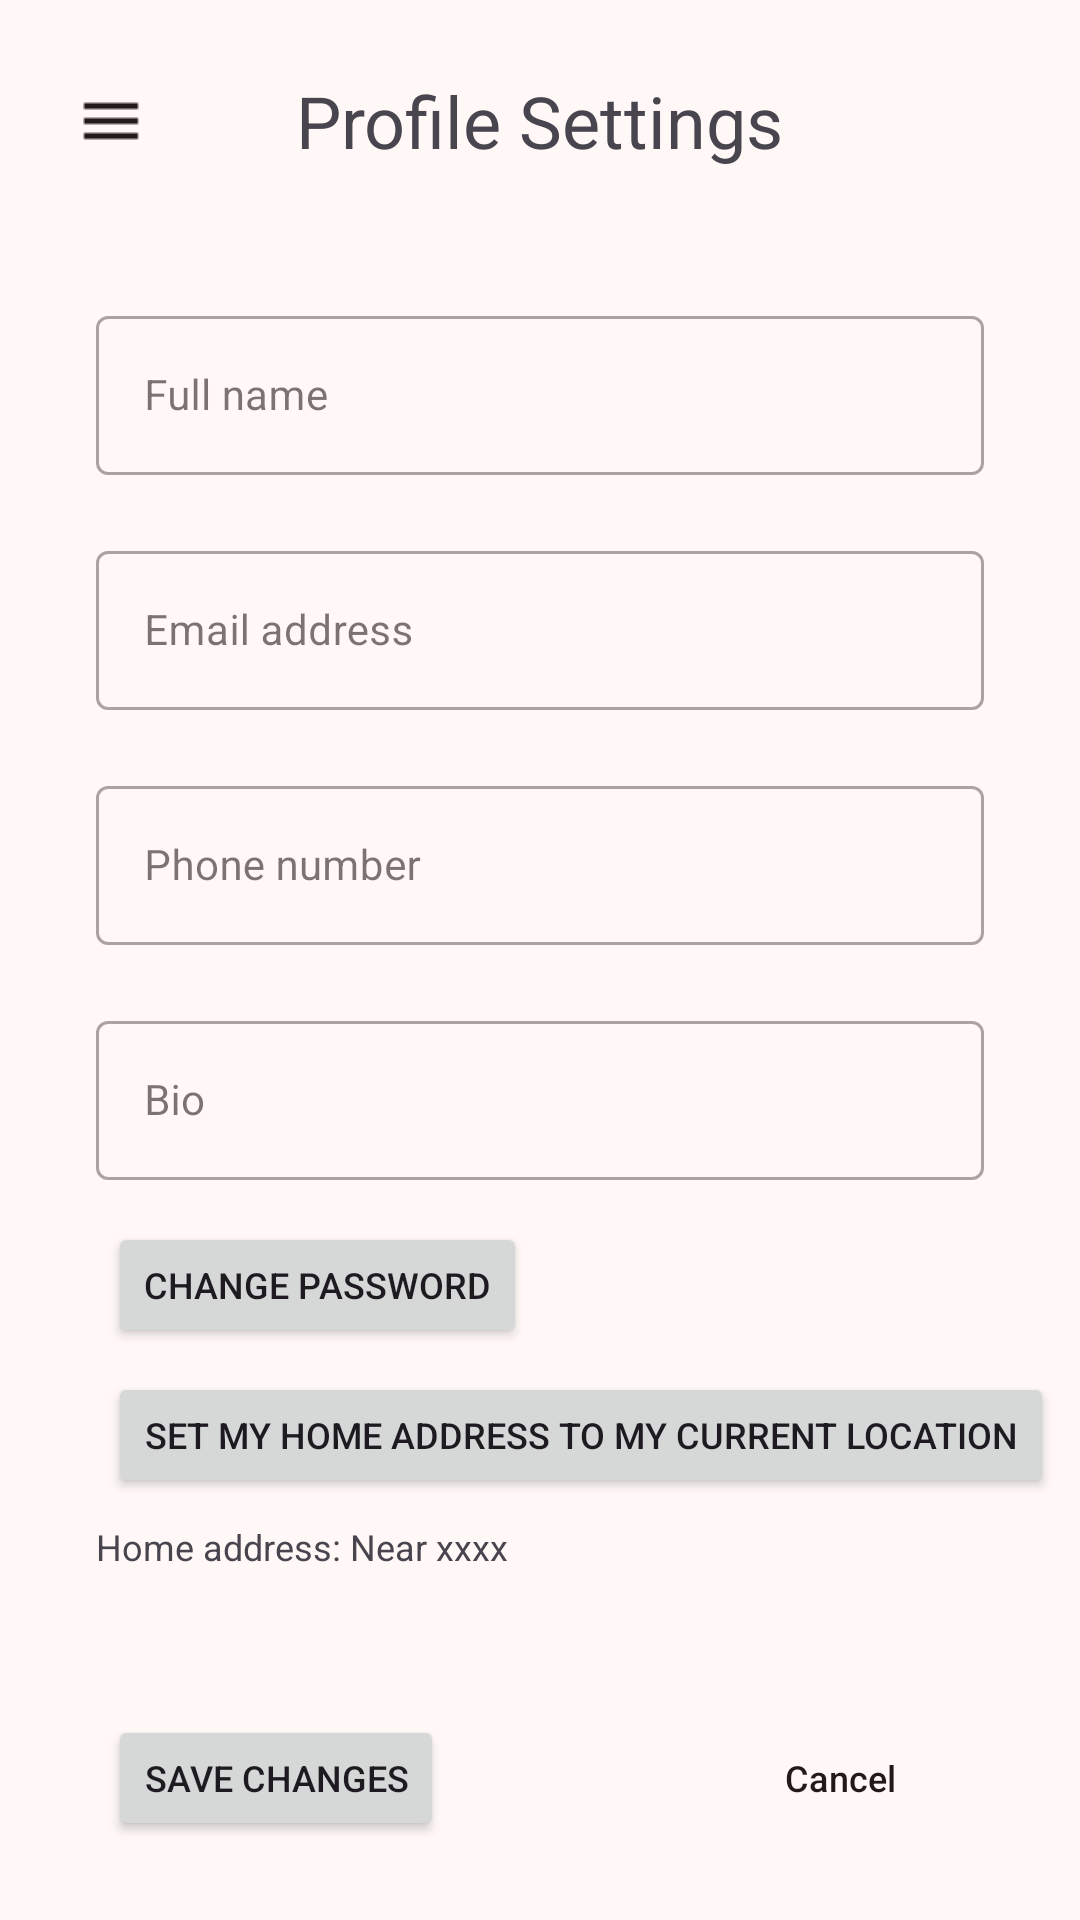

Produce the Android XML layout that renders to this screen, including the resource entries it uses.
<!-- AndroidManifest.xml: application theme Theme.LendAHand -->
<!-- res/layout/activity_profile_settings.xml -->
<?xml version="1.0" encoding="utf-8"?>
<ScrollView
    xmlns:android="http://schemas.android.com/apk/res/android"
    xmlns:app="http://schemas.android.com/apk/res-auto"
    xmlns:tools="http://schemas.android.com/tools"
    android:layout_width="match_parent"
    android:layout_height="match_parent"
    android:orientation="vertical"
    android:fillViewport="true"
    android:fitsSystemWindows="true">
<androidx.constraintlayout.widget.ConstraintLayout
    android:id="@+id/main"
    android:layout_width="match_parent"
    android:layout_height="wrap_content"
    tools:context=".screens.ProfileSettings"
    android:fitsSystemWindows="true">

    <TextView
        android:id="@+id/viewProfileHeader"
        android:layout_width="wrap_content"
        android:layout_height="wrap_content"
        android:layout_marginTop="24dp"
        android:text="@string/profile_settings"
        android:textSize="24sp"
        app:layout_constraintEnd_toEndOf="parent"
        app:layout_constraintStart_toStartOf="parent"
        app:layout_constraintTop_toTopOf="parent" />

    <ImageButton
        android:id="@+id/imageButton"
        android:layout_width="50dp"
        android:layout_height="44dp"
        android:layout_marginStart="12dp"
        style="@style/icon"
        android:onClick="menuBtnClick"
        android:src="@drawable/menu_icon"
        app:layout_constraintBottom_toBottomOf="@+id/viewProfileHeader"
        app:layout_constraintStart_toStartOf="parent"
        app:layout_constraintTop_toTopOf="@+id/viewProfileHeader" />

    <ImageButton
        android:id="@+id/imageButton2"
        android:scaleType="fitCenter"
        android:layout_width="36dp"
        android:layout_height="36dp"
        android:layout_marginEnd="20dp"
        style="@style/icon"
        android:onClick="viewProfileOnClick"
        app:layout_constraintBottom_toBottomOf="@+id/viewProfileHeader"
        app:layout_constraintEnd_toEndOf="parent"
        app:layout_constraintTop_toTopOf="@+id/viewProfileHeader"
        tools:src="@drawable/defaultprofilepicture" />

    <com.google.android.material.textfield.TextInputLayout
        android:id="@+id/outlineFullNameEntry"
        style="@style/Widget.MaterialComponents.TextInputLayout.OutlinedBox"
        android:layout_width="match_parent"
        android:layout_height="wrap_content"
        android:layout_marginStart="32dp"
        android:layout_marginTop="100dp"
        android:layout_marginEnd="32dp"
        android:hint="@string/full_name"
        app:layout_constraintEnd_toEndOf="parent"
        app:layout_constraintStart_toStartOf="parent"
        app:layout_constraintTop_toTopOf="parent">

        
        <com.google.android.material.textfield.TextInputEditText
            android:id="@+id/fullNameEntry"
            android:layout_width="match_parent"
            android:layout_height="wrap_content"
            android:textSize="14sp" />

    </com.google.android.material.textfield.TextInputLayout>

    <com.google.android.material.textfield.TextInputLayout
        android:id="@+id/outlineEmailEntry"
        android:layout_width="match_parent"
        android:layout_height="wrap_content"
        style="@style/Widget.MaterialComponents.TextInputLayout.OutlinedBox"
        android:layout_marginEnd="32dp"
        android:layout_marginStart="32dp"
        android:hint="@string/email_address"
        android:layout_marginTop="20dp"
        app:layout_constraintEnd_toEndOf="parent"
        app:layout_constraintStart_toStartOf="parent"
        app:layout_constraintTop_toBottomOf="@+id/outlineFullNameEntry">

        
        <com.google.android.material.textfield.TextInputEditText
            android:id="@+id/emailEntry"
            android:layout_width="match_parent"
            android:layout_height="wrap_content"
            android:inputType="text|textEmailAddress"
            android:textSize="14sp" />

    </com.google.android.material.textfield.TextInputLayout>

    <com.google.android.material.textfield.TextInputLayout
        android:id="@+id/outlinePhoneEntry"
        android:layout_width="match_parent"
        android:layout_height="wrap_content"
        style="@style/Widget.MaterialComponents.TextInputLayout.OutlinedBox"
        android:layout_marginEnd="32dp"
        android:layout_marginStart="32dp"
        android:hint="@string/phone_number"
        android:layout_marginTop="20dp"
        app:layout_constraintEnd_toEndOf="parent"
        app:layout_constraintStart_toStartOf="parent"
        app:layout_constraintTop_toBottomOf="@+id/outlineEmailEntry">

        
        <com.google.android.material.textfield.TextInputEditText
            android:id="@+id/phoneEntry"
            android:layout_width="match_parent"
            android:layout_height="wrap_content"
            android:inputType="phone"
            android:textSize="14sp" />

    </com.google.android.material.textfield.TextInputLayout>

    <com.google.android.material.textfield.TextInputLayout
        android:id="@+id/outlineBioEntry"
        android:layout_width="match_parent"
        android:layout_height="wrap_content"
        style="@style/Widget.MaterialComponents.TextInputLayout.OutlinedBox"
        android:layout_marginEnd="32dp"
        android:layout_marginStart="32dp"
        android:hint="@string/bio"
        android:layout_marginTop="20dp"
        app:layout_constraintEnd_toEndOf="parent"
        app:layout_constraintStart_toStartOf="parent"
        app:layout_constraintTop_toBottomOf="@+id/outlinePhoneEntry">

        
        <com.google.android.material.textfield.TextInputEditText
            android:id="@+id/bioEntry"
            android:layout_width="match_parent"
            android:layout_height="wrap_content"
            android:textSize="14sp" />

    </com.google.android.material.textfield.TextInputLayout>

    <Button
        android:id="@+id/forgotPassButton"
        android:layout_width="wrap_content"
        android:layout_height="42dp"
        android:layout_marginStart="36dp"
        android:layout_marginTop="14dp"
        android:onClick="changePassClick"
        android:text="@string/change_password"
        android:textSize="12sp"
        app:layout_constraintStart_toStartOf="parent"
        app:layout_constraintTop_toBottomOf="@+id/outlineBioEntry" />

    <Button
        android:id="@+id/updateHomeAddressButton"
        android:layout_width="wrap_content"
        android:layout_height="42dp"
        android:layout_marginStart="36dp"
        android:layout_marginTop="8dp"
        android:onClick="updateAddressClick"
        android:text="@string/update_home_address"
        android:textSize="12sp"
        app:layout_constraintStart_toStartOf="parent"
        app:layout_constraintTop_toBottomOf="@+id/forgotPassButton" />

    <Button
        android:id="@+id/saveChangesButton"
        android:layout_width="wrap_content"
        android:layout_height="42dp"
        android:layout_marginStart="36dp"
        android:layout_marginTop="48dp"
        android:onClick="saveChangesClick"
        android:text="@string/save_changes"
        android:textSize="12sp"
        app:layout_constraintStart_toStartOf="parent"
        app:layout_constraintTop_toBottomOf="@+id/profileSettingsCurrAddress" />

    <Button
        android:id="@+id/cancelButton"
        style="@style/AltButtonTheme"
        android:layout_width="wrap_content"
        android:layout_height="42dp"
        android:layout_marginTop="48dp"
        android:layout_marginEnd="36dp"
        android:onClick="cancelClick"
        android:text="@string/cancel"
        android:textSize="12sp"
        app:layout_constraintEnd_toEndOf="parent"
        app:layout_constraintTop_toBottomOf="@+id/profileSettingsCurrAddress" />

    <TextView
        android:id="@+id/profileSettingsCurrAddress"
        android:layout_width="0dp"
        android:layout_height="wrap_content"
        android:layout_marginStart="32dp"
        android:layout_marginTop="8dp"
        android:layout_marginEnd="32dp"
        android:text="@string/home_address_filler"
        android:textSize="12sp"
        app:layout_constraintEnd_toEndOf="parent"
        app:layout_constraintStart_toStartOf="parent"
        app:layout_constraintTop_toBottomOf="@+id/updateHomeAddressButton" />

</androidx.constraintlayout.widget.ConstraintLayout>
</ScrollView>
<!-- resources referenced by this layout -->
<resources>
  <string name="bio">Bio</string>
  <string name="cancel">Cancel</string>
  <string name="change_password">Change Password</string>
  <string name="email_address">Email address</string>
  <string name="full_name">Full name</string>
  <string name="home_address_filler">Home address: Near xxxx</string>
  <string name="phone_number">Phone number</string>
  <string name="profile_settings">Profile Settings</string>
  <string name="save_changes">Save Changes</string>
  <string name="update_home_address">Set my Home Address to my current location</string>
  <style name="AltButtonTheme" parent="Widget.Material3.Button">
          <item name="backgroundTint">?attr/colorSurfaceContainerHigh</item>
          <item name="android:textColor">?attr/colorOnSurface</item>
          <item name="iconTint">?attr/colorOnSurface</item>
      </style>
  <style name="icon">
          <item name="tint">?attr/colorOnSurface</item>
          <item name="android:background">@android:color/transparent</item>
      </style>
  <style name="ChipTheme" parent="Widget.Material3.Chip.Assist">
          <item name="chipBackgroundColor">@color/chip_color</item>
  
      </style>
  <color name="md_theme_primary">#613935</color>
  <color name="md_theme_onPrimary">#FFFFFF</color>
  <color name="md_theme_primaryContainer">#FFDAD6</color>
  <color name="md_theme_onPrimaryContainer">#754944</color>
  <color name="md_theme_secondary">#904A42</color>
  <color name="md_theme_onSecondary">#FFFFFF</color>
  <color name="md_theme_secondaryContainer">#FFDAD5</color>
  <color name="md_theme_onSecondaryContainer">#73342C</color>
  <color name="md_theme_tertiary">#8E4D2E</color>
  <color name="md_theme_onTertiary">#FFFFFF</color>
  <color name="md_theme_tertiaryContainer">#FFDBCC</color>
  <color name="md_theme_onTertiaryContainer">#713619</color>
  <color name="md_theme_error">#8F4C37</color>
  <color name="md_theme_onError">#FFFFFF</color>
  <color name="md_theme_errorContainer">#FFDBD1</color>
  <color name="md_theme_onErrorContainer">#723522</color>
  <color name="md_theme_background">#FFF8F7</color>
  <color name="md_theme_onBackground">#231918</color>
  <color name="md_theme_surface">#FFF8F7</color>
  <color name="md_theme_onSurface">#231919</color>
  <color name="md_theme_surfaceVariant">#F5DDDA</color>
  <color name="md_theme_onSurfaceVariant">#534341</color>
  <color name="md_theme_outline">#857371</color>
  <color name="md_theme_outlineVariant">#D8C2BF</color>
  <color name="md_theme_inverseSurface">#382E2D</color>
  <color name="md_theme_inverseOnSurface">#FFEDEB</color>
  <color name="md_theme_inversePrimary">#FFB4AB</color>
  <color name="md_theme_primaryFixed">#FFDAD6</color>
  <color name="md_theme_onPrimaryFixed">#3B0907</color>
  <color name="md_theme_primaryFixedDim">#FFB4AB</color>
  <color name="md_theme_onPrimaryFixedVariant">#73332D</color>
  <color name="md_theme_secondaryFixed">#FFDAD5</color>
  <color name="md_theme_onSecondaryFixed">#3B0906</color>
  <color name="md_theme_secondaryFixedDim">#FFB4AA</color>
  <color name="md_theme_onSecondaryFixedVariant">#73342C</color>
  <color name="md_theme_tertiaryFixed">#FFDBCC</color>
  <color name="md_theme_onTertiaryFixed">#351000</color>
  <color name="md_theme_tertiaryFixedDim">#FFB695</color>
  <color name="md_theme_onTertiaryFixedVariant">#713619</color>
  <color name="md_theme_surfaceDim">#E8D6D5</color>
  <color name="md_theme_surfaceBright">#FFF8F7</color>
  <color name="md_theme_surfaceContainerLowest">#FFFFFF</color>
  <color name="md_theme_surfaceContainerLow">#FFF0EF</color>
  <color name="md_theme_surfaceContainer">#FCEAE8</color>
  <color name="md_theme_surfaceContainerHigh">#F6E4E3</color>
  <color name="md_theme_surfaceContainerHighest">#F0DEDD</color>
</resources>
